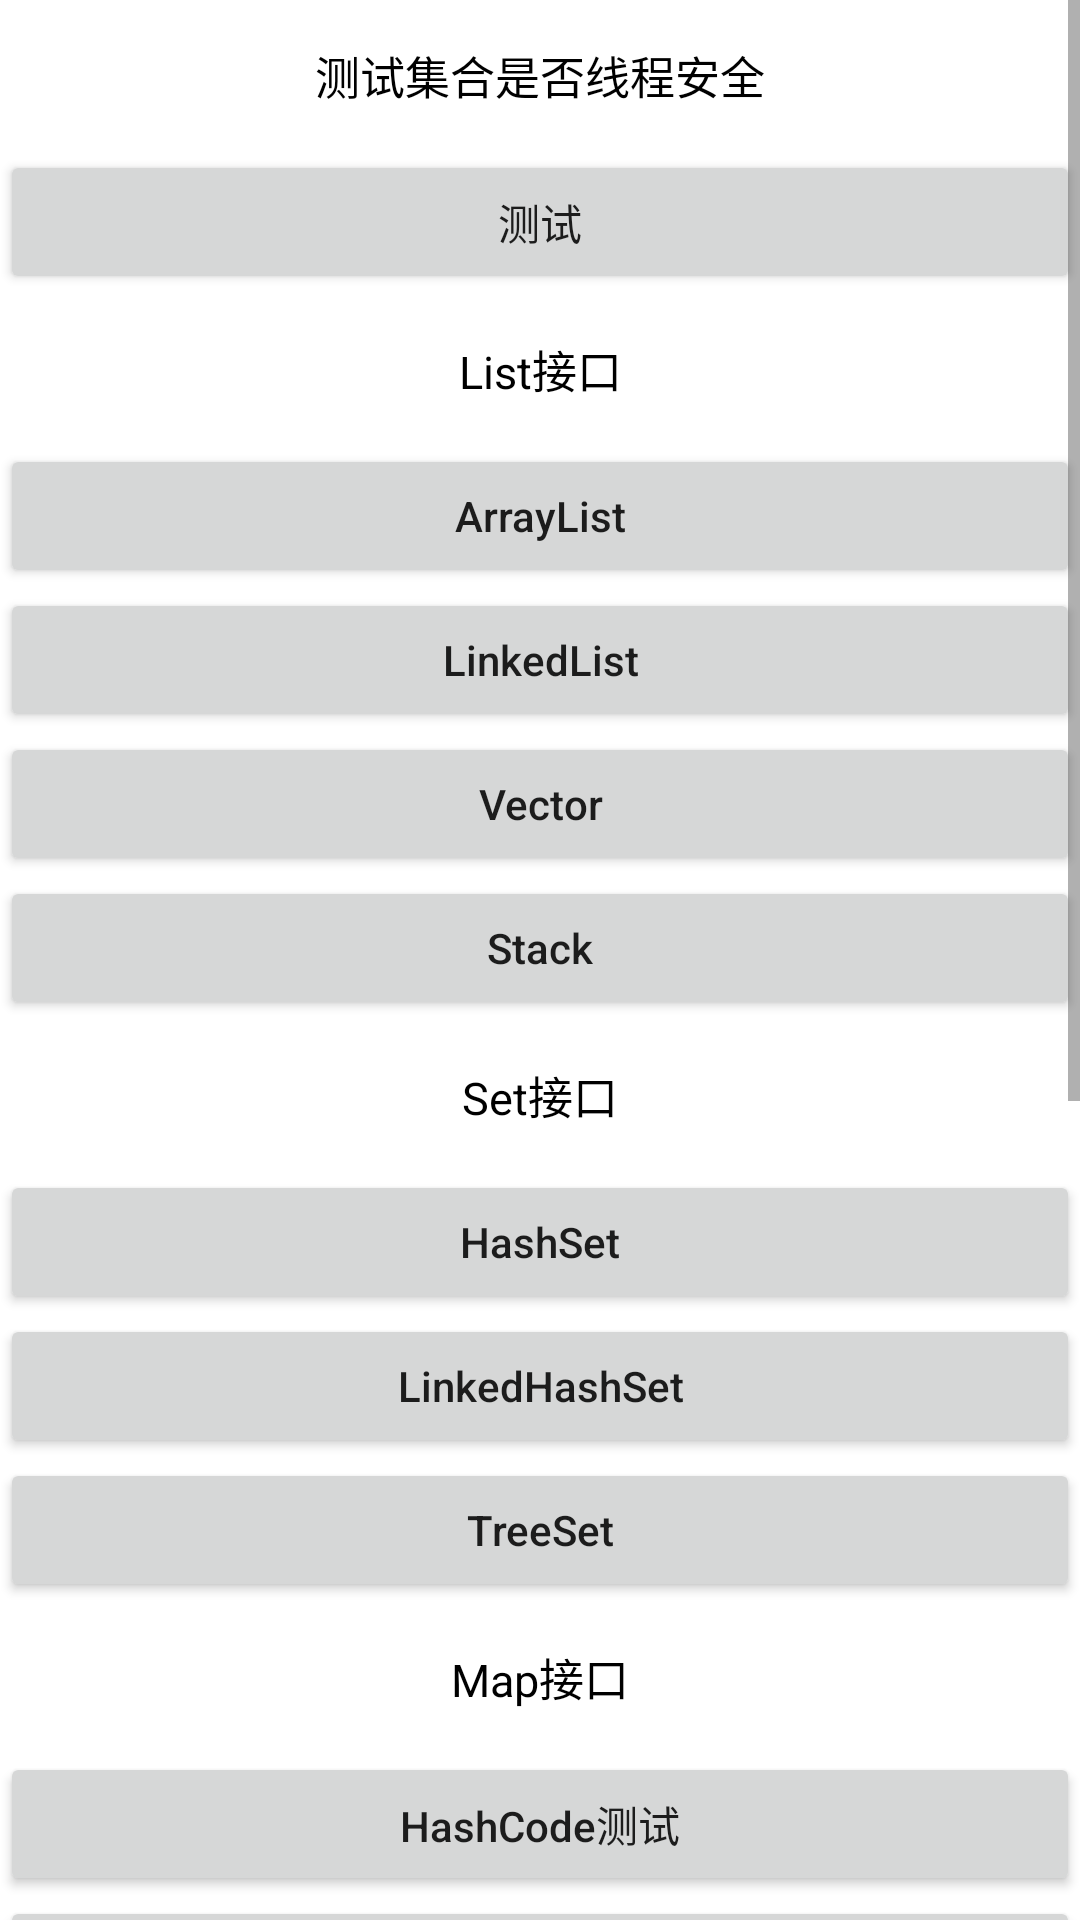

Produce the Android XML layout that renders to this screen, including the resource entries it uses.
<!-- AndroidManifest.xml: application theme Theme.JavaSetDemo -->
<!-- res/layout/activity_java_set.xml -->
<?xml version="1.0" encoding="utf-8"?>
<ScrollView xmlns:android="http://schemas.android.com/apk/res/android"
    xmlns:app="http://schemas.android.com/apk/res-auto"
    xmlns:tools="http://schemas.android.com/tools"
    android:layout_width="match_parent"
    android:layout_height="match_parent"
    tools:context=".MainActivity">

    <LinearLayout
        android:layout_width="match_parent"
        android:layout_height="match_parent"
        android:orientation="vertical" >

        <TextView
            android:layout_width="match_parent"
            android:layout_height="50dp"
            android:gravity="center"
            android:textColor="#000000"
            android:textSize="15sp"
            android:layout_marginTop="@dimen/margin_top"
            android:text="测试集合是否线程安全"/>

        <Button
            android:layout_width="match_parent"
            android:layout_height="wrap_content"
            android:textAllCaps="false"
            android:text="测试"
            android:onClick="onSafe"
            android:layout_marginTop="@dimen/margin_top" />

        <TextView
            android:layout_width="match_parent"
            android:layout_height="50dp"
            android:gravity="center"
            android:textColor="#000000"
            android:textSize="15sp"
            android:layout_marginTop="@dimen/margin_top"
            android:text="List接口"/>

        <Button
            android:layout_width="match_parent"
            android:layout_height="wrap_content"
            android:textAllCaps="false"
            android:text="ArrayList"
            android:onClick="onArrayList"
            android:layout_marginTop="@dimen/margin_top" />

        <Button
            android:layout_width="match_parent"
            android:layout_height="wrap_content"
            android:textAllCaps="false"
            android:text="LinkedList"
            android:onClick="onLinkedList"
            android:layout_marginTop="@dimen/margin_top" />

        <Button
            android:layout_width="match_parent"
            android:layout_height="wrap_content"
            android:textAllCaps="false"
            android:text="Vector"
            android:onClick="onVector"
            android:layout_marginTop="@dimen/margin_top" />

        <Button
            android:layout_width="match_parent"
            android:layout_height="wrap_content"
            android:textAllCaps="false"
            android:text="Stack"
            android:onClick="onStack"
            android:layout_marginTop="@dimen/margin_top" />

        <TextView
            android:layout_width="match_parent"
            android:layout_height="50dp"
            android:gravity="center"
            android:textColor="#000000"
            android:textSize="15sp"
            android:layout_marginTop="@dimen/margin_top"
            android:text="Set接口"/>

        <Button
            android:layout_width="match_parent"
            android:layout_height="wrap_content"
            android:textAllCaps="false"
            android:text="HashSet"
            android:onClick="onHashSet"
            android:layout_marginTop="@dimen/margin_top" />

        <Button
            android:layout_width="match_parent"
            android:layout_height="wrap_content"
            android:textAllCaps="false"
            android:text="LinkedHashSet"
            android:onClick="onLinkedHashSet"
            android:layout_marginTop="@dimen/margin_top" />

        <Button
            android:layout_width="match_parent"
            android:layout_height="wrap_content"
            android:textAllCaps="false"
            android:text="TreeSet"
            android:onClick="onTreeSet"
            android:layout_marginTop="@dimen/margin_top" />

        <TextView
            android:layout_width="match_parent"
            android:layout_height="50dp"
            android:gravity="center"
            android:textColor="#000000"
            android:textSize="15sp"
            android:layout_marginTop="@dimen/margin_top"
            android:text="Map接口"/>

        <Button
            android:layout_width="match_parent"
            android:layout_height="wrap_content"
            android:textAllCaps="false"
            android:text="HashCode测试"
            android:onClick="onHashCode"
            android:layout_marginTop="@dimen/margin_top" />

        <Button
            android:layout_width="match_parent"
            android:layout_height="wrap_content"
            android:textAllCaps="false"
            android:text="HashMap"
            android:onClick="onHashMap"
            android:layout_marginTop="@dimen/margin_top" />

        <Button
            android:layout_width="match_parent"
            android:layout_height="wrap_content"
            android:textAllCaps="false"
            android:text="LinkedHashMap"
            android:onClick="onLinkedHashMap"
            android:layout_marginTop="@dimen/margin_top" />

        <Button
            android:layout_width="match_parent"
            android:layout_height="wrap_content"
            android:textAllCaps="false"
            android:text="TreeMap"
            android:onClick="onTreeMap"
            android:layout_marginTop="@dimen/margin_top" />

        <TextView
            android:layout_width="match_parent"
            android:layout_height="50dp"
            android:gravity="center"
            android:textColor="#000000"
            android:textSize="15sp"
            android:layout_marginTop="@dimen/margin_top"
            android:text="Iterator 迭代器"/>

        <Button
            android:layout_width="match_parent"
            android:layout_height="wrap_content"
            android:textAllCaps="false"
            android:text="Iterator 测试"
            android:onClick="onIterator"
            android:layout_marginTop="@dimen/margin_top" />

        <TextView
            android:layout_width="match_parent"
            android:layout_height="50dp"
            android:gravity="center"
            android:textColor="#000000"
            android:textSize="15sp"
            android:layout_marginTop="@dimen/margin_top"
            android:text="其他"/>

        <Button
            android:layout_width="match_parent"
            android:layout_height="wrap_content"
            android:textAllCaps="false"
            android:text="Comparator 测试"
            android:onClick="onComparator"
            android:layout_marginTop="@dimen/margin_top" />


        <Button
            android:layout_width="match_parent"
            android:layout_height="wrap_content"
            android:textAllCaps="false"
            android:text="ConcurrentLinkedQueue 测试"
            android:onClick="onConcurrentLinkedQueue"
            android:layout_marginTop="@dimen/margin_top" />

        <Button
            android:layout_width="match_parent"
            android:layout_height="wrap_content"
            android:textAllCaps="false"
            android:text="测试"
            android:onClick="onTest1"
            android:layout_marginTop="@dimen/margin_top" />


        <Button
            android:layout_width="match_parent"
            android:layout_height="wrap_content"
            android:textAllCaps="false"
            android:text="哈希值测试"
            android:onClick="onTest2"
            android:layout_marginTop="@dimen/margin_top" />

    </LinearLayout>

</ScrollView>
<!-- resources referenced by this layout -->
<resources>
  <style name="Theme.JavaSetDemo" parent="Theme.MaterialComponents.DayNight.DarkActionBar">
          
          <item name="colorPrimary">@color/purple_500</item>
          <item name="colorPrimaryVariant">@color/purple_700</item>
          <item name="colorOnPrimary">@color/white</item>
          
          <item name="colorSecondary">@color/teal_200</item>
          <item name="colorSecondaryVariant">@color/teal_700</item>
          <item name="colorOnSecondary">@color/black</item>
          
          <item name="android:statusBarColor">?attr/colorPrimaryVariant</item>
          
      </style>
  <!-- not gathered from this repository: default colours our renderer supplied (Android Studio template values) -->
  <color name="purple_500">#FF6200EE</color>
  <color name="purple_700">#FF3700B3</color>
  <color name="teal_200">#FF03DAC5</color>
  <color name="teal_700">#FF018786</color>
  <color name="black">#FF000000</color>
  <color name="white">#FFFFFFFF</color>
</resources>
